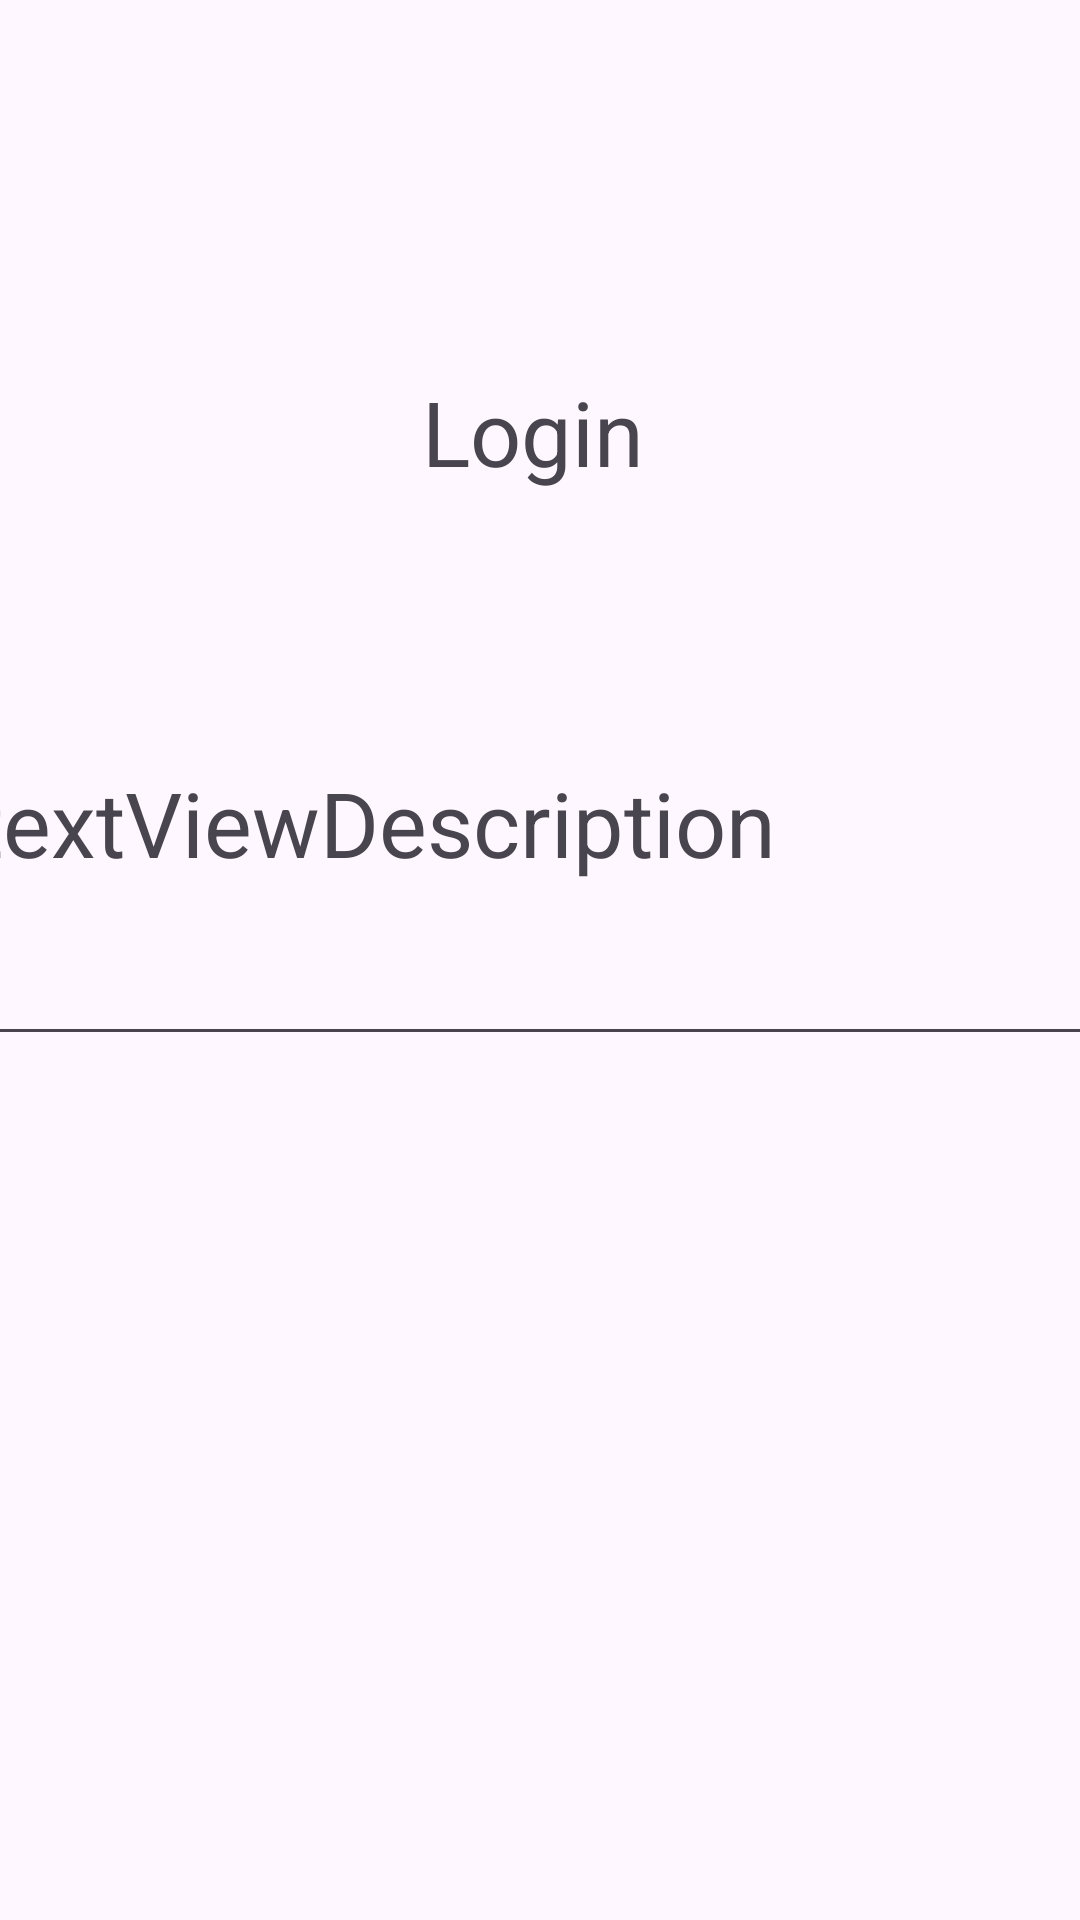

Android layout source for this screen:
<!-- AndroidManifest.xml: application theme Theme.Holamundoapp -->
<!-- res/layout/constraits_layout.xml -->
<?xml version="1.0" encoding="utf-8"?>
<androidx.constraintlayout.widget.ConstraintLayout
    xmlns:android="http://schemas.android.com/apk/res/android"
    xmlns:app="http://schemas.android.com/apk/res-auto"
    xmlns:tools="http://schemas.android.com/tools"
    android:layout_width="match_parent"
    android:layout_height="match_parent">

    <TextView
        android:id="@+id/textViewTitle"
        android:layout_width="wrap_content"
        android:layout_height="wrap_content"
        android:layout_margin="120dp"
        android:text="Login"
        android:textSize="30dp"
        app:layout_constraintBottom_toBottomOf="parent"
        app:layout_constraintEnd_toEndOf="parent"
        app:layout_constraintHorizontal_bias="0.448"
        app:layout_constraintStart_toStartOf="parent"
        app:layout_constraintTop_toTopOf="parent"
        app:layout_constraintVertical_bias="0.01" />

    <TextView
        android:id="@+id/textViewSubtitle"
        android:layout_width="380dp"
        android:layout_height="40dp"
        android:layout_margin="90dp"
        android:text="textViewDescription"
        android:textAlignment="viewStart"
        android:textSize="30dp"
        app:layout_constraintBottom_toBottomOf="parent"
        app:layout_constraintEnd_toEndOf="parent"
        app:layout_constraintHorizontal_bias="0.496"
        app:layout_constraintStart_toStartOf="parent"
        app:layout_constraintTop_toBottomOf="@+id/textViewTitle"
        app:layout_constraintVertical_bias="0.0" />

    <EditText
        android:id="@+id/editTextTextEmailAddress"
        android:layout_width="380dp"
        android:layout_height="44dp"
        android:ems="10"
        android:inputType="textEmailAddress"
        app:layout_constraintBottom_toBottomOf="parent"
        app:layout_constraintEnd_toEndOf="parent"
        app:layout_constraintHorizontal_bias="0.4"
        app:layout_constraintStart_toStartOf="parent"
        app:layout_constraintTop_toBottomOf="@+id/textViewSubtitle"
        app:layout_constraintVertical_bias="0.046" />


</androidx.constraintlayout.widget.ConstraintLayout>
<!-- resources referenced by this layout -->
<resources>
  <style name="Theme.Holamundoapp" parent="Base.Theme.Holamundoapp" />
  <style name="Base.Theme.Holamundoapp" parent="Theme.Material3.DayNight.NoActionBar">
          
          
      </style>
</resources>
